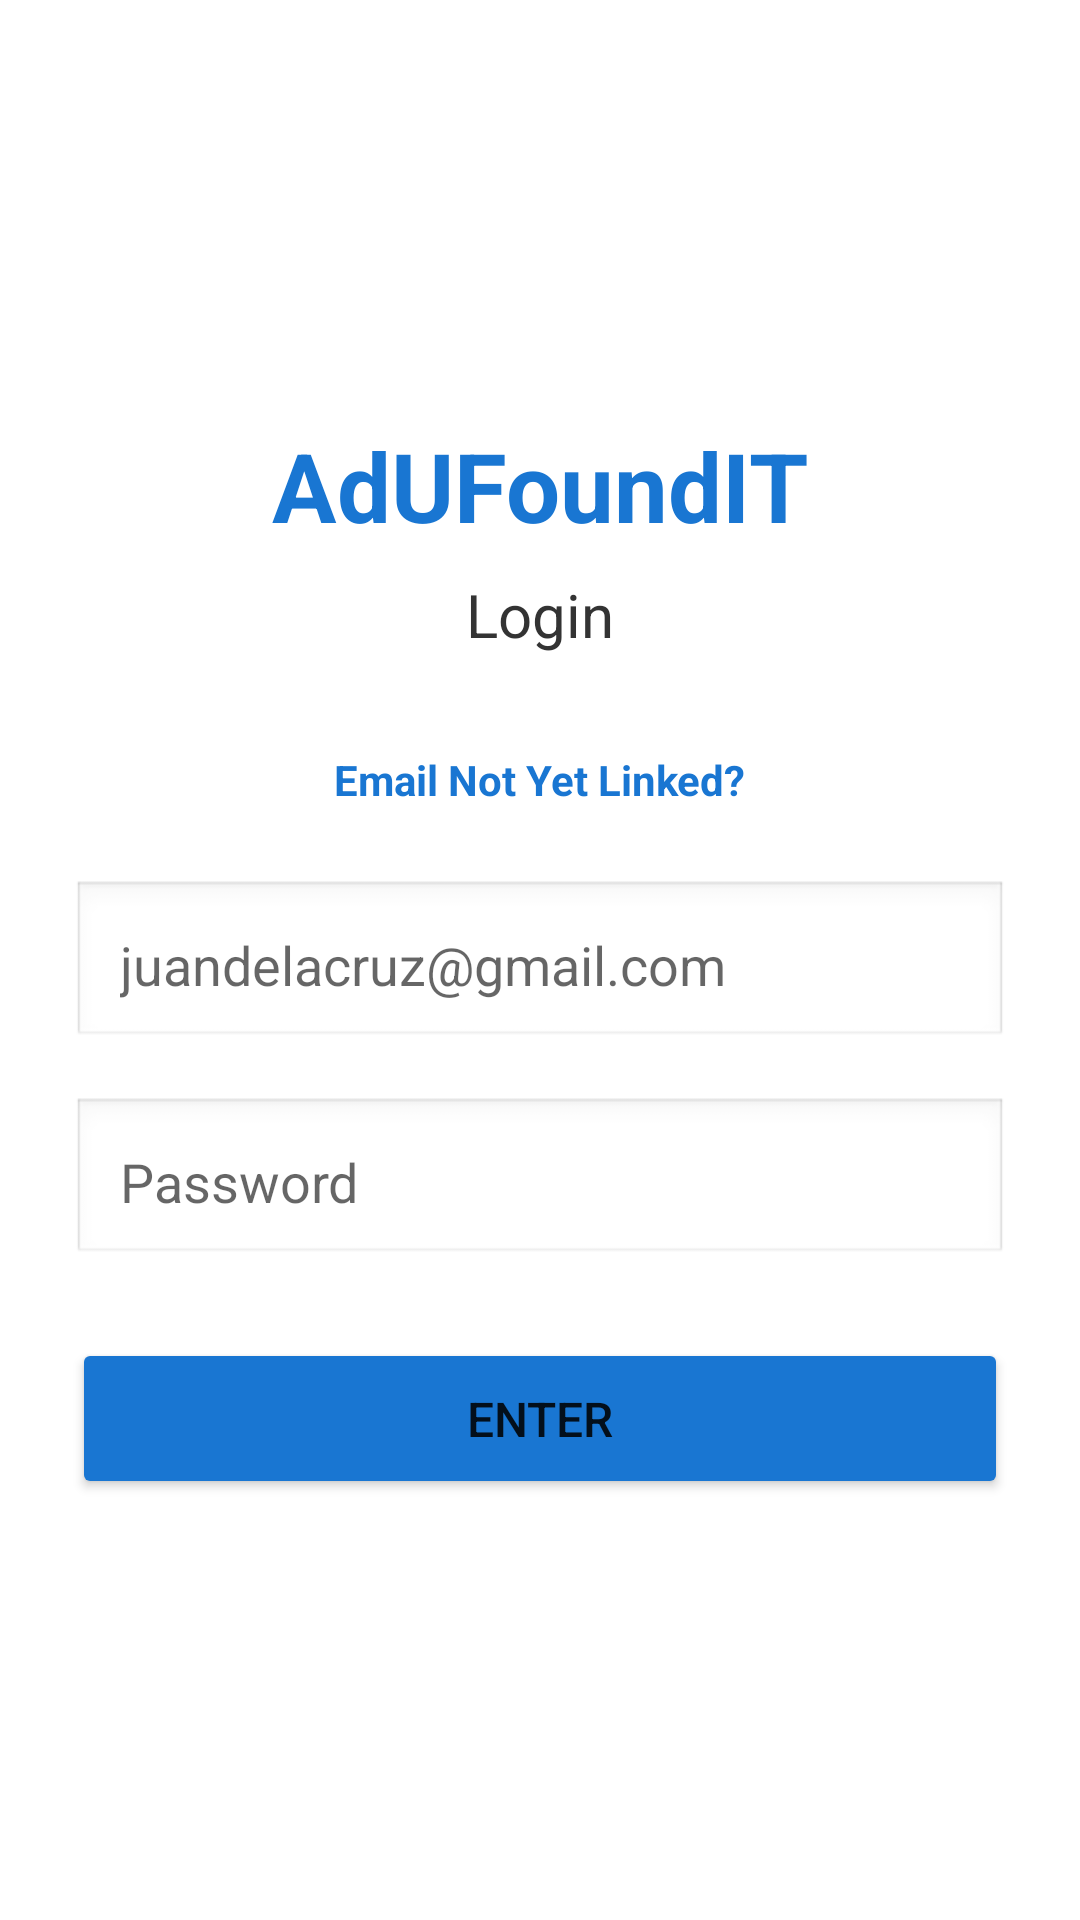

Write the Android layout XML for this screen, with the resource values it uses.
<!-- AndroidManifest.xml: application theme Theme.AdUFoundIT -->
<!-- res/layout/activity_login.xml -->
<?xml version="1.0" encoding="utf-8"?>
<LinearLayout xmlns:android="http://schemas.android.com/apk/res/android"
    android:layout_width="match_parent"
    android:layout_height="match_parent"
    android:orientation="vertical"
    android:gravity="center"
    android:padding="24dp"
    android:background="#FFFFFF">

    <TextView
        android:id="@+id/tvAppName"
        android:layout_width="wrap_content"
        android:layout_height="wrap_content"
        android:text="AdUFoundIT"
        android:textSize="32sp"
        android:textStyle="bold"
        android:textColor="#1976D2"
        android:layout_marginBottom="8dp"/>

    <TextView
        android:id="@+id/tvLogin"
        android:layout_width="wrap_content"
        android:layout_height="wrap_content"
        android:text="Login"
        android:textSize="20sp"
        android:textColor="#333333"
        android:layout_marginBottom="32dp"/>

    <TextView
        android:id="@+id/tvEmailNotLinked"
        android:layout_width="wrap_content"
        android:layout_height="wrap_content"
        android:text="Email Not Yet Linked?"
        android:textSize="14sp"
        android:textColor="#1976D2"
        android:textStyle="bold"
        android:clickable="true"
        android:focusable="true"
        android:layout_marginBottom="24dp"/>

    <EditText
        android:id="@+id/etEmail"
        android:layout_width="match_parent"
        android:layout_height="wrap_content"
        android:hint="@string/email_hint"
        android:inputType="textEmailAddress"
        android:padding="16dp"
        android:background="@android:drawable/edit_text"
        android:layout_marginBottom="16dp"/>

    <EditText
        android:id="@+id/etPassword"
        android:layout_width="match_parent"
        android:layout_height="wrap_content"
        android:hint="Password"
        android:inputType="textPassword"
        android:padding="16dp"
        android:background="@android:drawable/edit_text"
        android:layout_marginBottom="24dp"/>

    <Button
        android:id="@+id/btnEnter"
        android:layout_width="match_parent"
        android:layout_height="wrap_content"
        android:text="ENTER"
        android:textSize="16sp"
        android:padding="16dp"
        android:backgroundTint="#1976D2"/>

</LinearLayout>
<!-- resources referenced by this layout -->
<resources>
  <string name="email_hint">juandelacruz@gmail.com</string>
  <style name="Theme.AdUFoundIT" parent="Theme.MaterialComponents.DayNight.DarkActionBar">
          <item name="colorPrimary">@color/primary_blue</item>
          <item name="colorPrimaryVariant">@color/primary_blue</item>
          <item name="colorOnPrimary">@color/white</item>
          <item name="colorSecondary">@color/success_green</item>
          <item name="colorSecondaryVariant">@color/success_green</item>
          <item name="colorOnSecondary">@color/white</item>
          <item name="android:statusBarColor">@color/primary_blue</item>
      </style>
  <color name="primary_blue">#1976D2</color>
  <color name="white">#FFFFFFFF</color>
  <color name="success_green">#4CAF50</color>
</resources>
